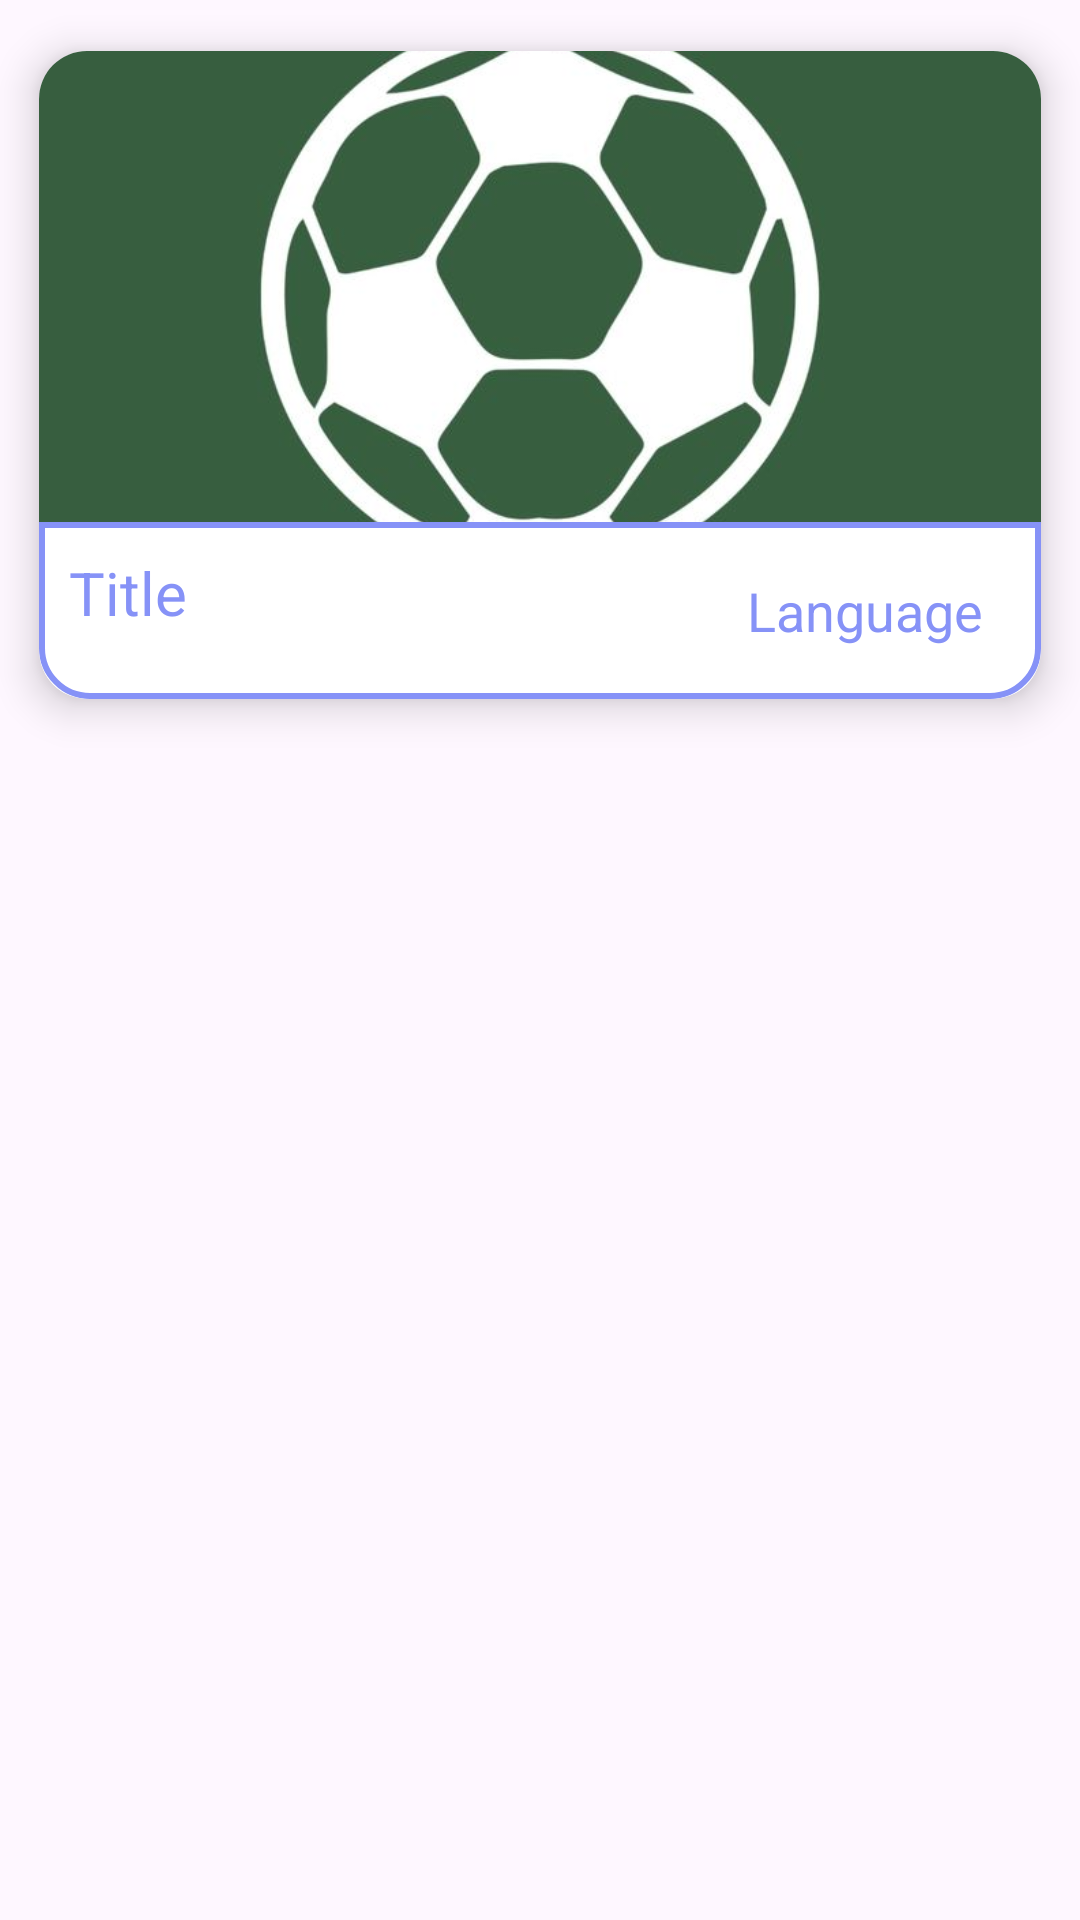

The Android layout XML behind this screen, and the referenced resources:
<!-- AndroidManifest.xml: application theme Theme.FMA_FE -->
<!-- res/layout/recycler_item.xml -->
<?xml version="1.0" encoding="utf-8"?>
<LinearLayout
    xmlns:android="http://schemas.android.com/apk/res/android"
    android:layout_width="match_parent"
    android:layout_height="wrap_content"
    android:orientation="vertical"
    xmlns:app="http://schemas.android.com/apk/res-auto">
    <androidx.cardview.widget.CardView
        android:layout_width="wrap_content"
        android:layout_height="250dp"
        android:id="@+id/recCard"
        app:cardElevation="8dp"
        app:cardCornerRadius="16dp"
        app:cardUseCompatPadding="true">
        <LinearLayout
            android:layout_width="wrap_content"
            android:layout_height="match_parent"
            android:orientation="vertical"
            android:weightSum="5.5">
            <ImageView
                android:layout_width="wrap_content"
                android:layout_height="0dp"
                android:id="@+id/recImage"
                android:layout_weight="4"
                android:scaleType="centerCrop"
                android:src="@drawable/app_logo"/>
            <LinearLayout
                android:layout_width="match_parent"
                android:layout_height="0dp"
                android:weightSum="2"
                android:layout_weight="1.5"
                android:background="@drawable/card_border">
                <LinearLayout
                    android:layout_width="0dp"
                    android:layout_height="match_parent"
                    android:layout_weight="1.3"
                    android:padding="10dp"
                    android:orientation="vertical">
                    <TextView
                        android:layout_width="match_parent"
                        android:layout_height="wrap_content"
                        android:text="Title"
                        android:textSize="20sp"
                        android:maxLines="1"
                        android:textColor="@color/lavender"
                        android:id="@+id/recTitle"/>
                    <TextView
                        android:layout_width="match_parent"
                        android:layout_height="wrap_content"
                        android:text="Desc"
                        android:textSize="18sp"
                        android:id="@+id/recDesc"
                        android:maxLines="0"/>
                </LinearLayout>
                <LinearLayout
                    android:layout_width="0dp"
                    android:layout_height="match_parent"
                    android:layout_weight="0.7"
                    android:gravity="center">
                    <TextView
                        android:layout_width="match_parent"
                        android:layout_height="wrap_content"
                        android:text="Language"
                        android:textColor="@color/lavender"
                        android:textSize="18sp"
                        android:textAlignment="center"
                        android:id="@+id/recLang"/>
                </LinearLayout>
            </LinearLayout>
        </LinearLayout>
    </androidx.cardview.widget.CardView>
</LinearLayout>
<!-- resources referenced by this layout -->
<resources>
  <color name="lavender">#8692f7</color>
  <!-- drawable app_logo: jpg bitmap (drawable, 20640 bytes) -->
  <!-- drawable card_border (drawable) -->
  <?xml version="1.0" encoding="utf-8"?>
  <shape xmlns:android="http://schemas.android.com/apk/res/android"
      android:shape="rectangle">
  
      <corners
          android:bottomLeftRadius="16dp"
          android:bottomRightRadius="16dp" />
  
      <stroke
          android:color="@color/lavender"
          android:width="2dp" />
  
  </shape>
  <style name="Theme.FMA_FE" parent="Base.Theme.FMA_FE" />
  <style name="Base.Theme.FMA_FE" parent="Theme.Material3.DayNight.NoActionBar">
          
          <item name="colorPrimary">@color/lavender</item>
          <item name="colorPrimaryVariant">@color/lavender</item>
          <item name="colorOnPrimary">@color/white</item>
          
          <item name="colorSecondary">@color/teal_200</item>
          <item name="colorSecondaryVariant">@color/teal_700</item>
          <item name="colorOnSecondary">@color/black</item>
          
          <item name="android:statusBarColor">?attr/colorPrimaryVariant</item>
          
      </style>
  <color name="white">#ffffff</color>
  <color name="teal_200">#FF03DAC5</color>
  <color name="teal_700">#FF018786</color>
  <color name="black">#FF000000</color>
</resources>
